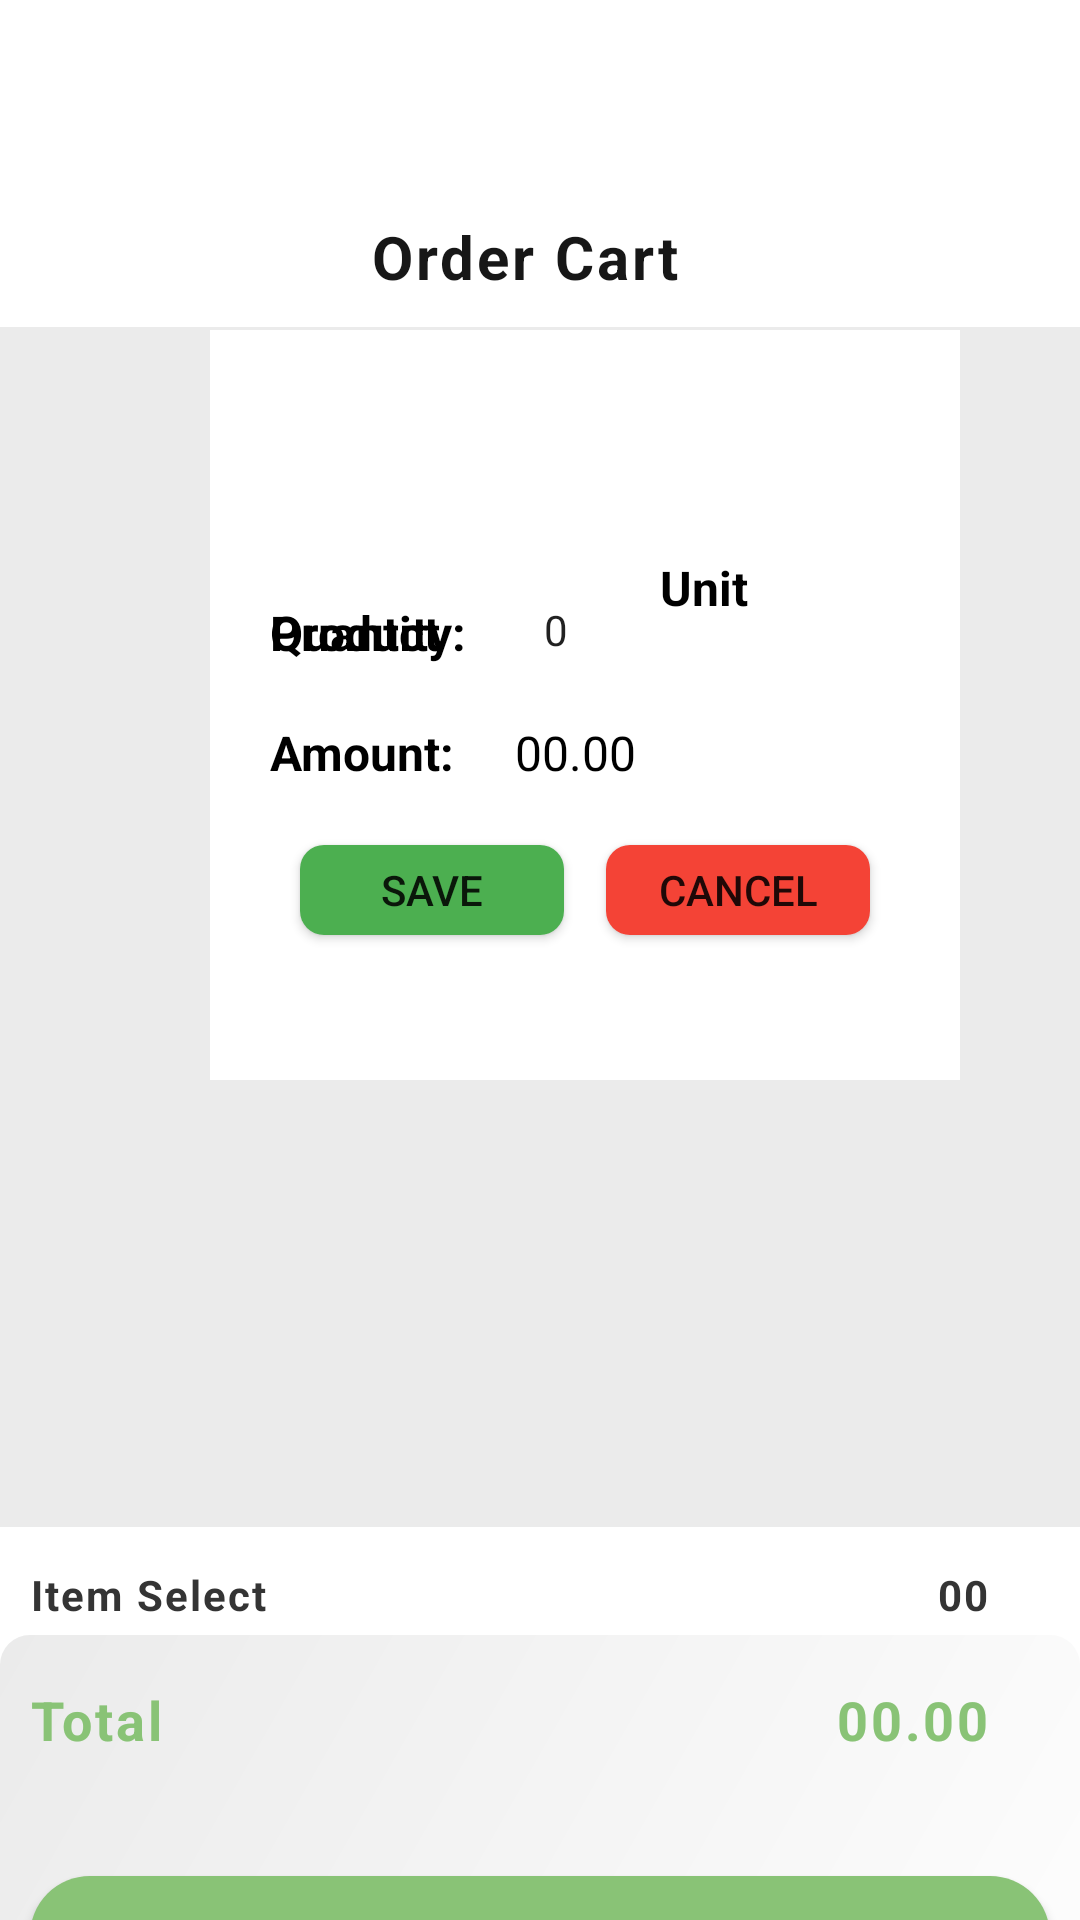

This screen was rendered from an Android layout file. Write that file and the resources it references.
<!-- AndroidManifest.xml: application theme Theme.Agripro -->
<!-- res/layout/fragment_cart.xml -->
<?xml version="1.0" encoding="utf-8"?>
<FrameLayout xmlns:android="http://schemas.android.com/apk/res/android"
    xmlns:app="http://schemas.android.com/apk/res-auto"
    xmlns:tools="http://schemas.android.com/tools"
    android:layout_width="match_parent"
    android:layout_height="match_parent"
    tools:context=".CartFragment"
    android:background="@color/white">

    <androidx.constraintlayout.widget.ConstraintLayout
        android:layout_width="match_parent"
        android:layout_height="700dp"
        android:layout_marginTop="50dp">

        <TextView
            android:id="@+id/textTitle"
            android:layout_width="wrap_content"
            android:layout_height="wrap_content"
            android:text="@string/title_cart"
            android:textColor="@color/black2"
            android:textSize="20sp"
            android:textStyle="bold"
            android:letterSpacing="0.05"
            app:layout_constraintEnd_toEndOf="parent"
            app:layout_constraintTop_toTopOf="parent"
            app:layout_constraintStart_toStartOf="parent"
            android:layout_marginTop="22dp"
            android:layout_marginEnd="10dp"/>

        <androidx.recyclerview.widget.RecyclerView
            android:id="@+id/cartList"
            android:layout_width="match_parent"
            android:layout_height="400dp"
            android:layout_marginTop="10dp"
            android:background="@color/gray"
            app:layout_constraintBottom_toTopOf="@+id/constraintLayout"
            app:layout_constraintTop_toBottomOf="@id/textTitle"
            app:layout_constraintVertical_bias="0.0"
            tools:ignore="MissingConstraints"
            tools:layout_editor_absoluteX="45dp" />

        <androidx.constraintlayout.widget.ConstraintLayout
            android:layout_width="match_parent"
            android:layout_height="205dp"
            app:layout_constraintBottom_toBottomOf="parent"
            android:background="@drawable/box_cart_shadow">

        </androidx.constraintlayout.widget.ConstraintLayout>

        <androidx.constraintlayout.widget.ConstraintLayout
            android:id="@+id/constraintLayout"
            android:layout_width="match_parent"
            android:layout_height="250dp"
            android:background="@drawable/box_cart"
            android:elevation="8dp"
            app:layout_constraintBottom_toBottomOf="parent">

            <TextView
                android:id="@+id/Select"
                android:layout_width="wrap_content"
                android:layout_height="wrap_content"
                android:layout_marginStart="10dp"
                android:layout_marginTop="22dp"
                android:letterSpacing="0.05"
                android:text="Item Select"
                android:textColor="@color/gray3"
                android:textSize="14dp"
                android:textStyle="bold"
                app:layout_constraintStart_toStartOf="parent"
                app:layout_constraintTop_toTopOf="parent" />

            <TextView
                android:id="@+id/SelectData"
                android:layout_width="wrap_content"
                android:layout_height="wrap_content"
                android:layout_marginTop="22dp"
                android:layout_marginEnd="30dp"
                android:letterSpacing="0.05"
                android:text="00"
                android:textColor="@color/gray3"
                android:textSize="14dp"
                android:textStyle="bold"
                app:layout_constraintEnd_toEndOf="parent"
                app:layout_constraintTop_toTopOf="parent" />

            <TextView
                android:id="@+id/Total"
                android:layout_width="wrap_content"
                android:layout_height="wrap_content"
                android:layout_marginStart="10dp"
                android:layout_marginTop="20dp"
                android:letterSpacing="0.05"
                android:text="Total"
                android:textColor="@color/green2"
                android:textSize="18dp"
                android:textStyle="bold"
                app:layout_constraintStart_toStartOf="parent"
                app:layout_constraintTop_toBottomOf="@id/Select" />

            <TextView
                android:id="@+id/TotalData"
                android:layout_width="wrap_content"
                android:layout_height="wrap_content"
                android:layout_marginTop="20dp"
                android:layout_marginRight="30dp"
                android:letterSpacing="0.05"
                android:text="00.00"
                android:textColor="@color/green2"
                android:textSize="18dp"
                android:textStyle="bold"
                app:layout_constraintEnd_toEndOf="parent"
                app:layout_constraintTop_toBottomOf="@id/SelectData" />

            <Button
                android:id="@+id/reserveButton"
                android:layout_width="340dp"
                android:layout_height="50dp"
                android:layout_marginTop="40dp"
                android:background="@drawable/payment_button"
                android:letterSpacing="0.08"
                android:text="Reserve Order"
                android:textColor="@color/white"
                android:textSize="16sp"
                app:layout_constraintEnd_toEndOf="parent"
                app:layout_constraintStart_toStartOf="parent"
                app:layout_constraintTop_toBottomOf="@+id/Total" />

            <Button
                android:id="@+id/deliverButton"
                android:layout_width="340dp"
                android:layout_height="50dp"
                android:layout_marginTop="10dp"
                android:background="@drawable/payment_button"
                android:letterSpacing="0.08"
                android:text="Delivery Order"
                android:textColor="@color/white"
                android:textSize="16sp"
                app:layout_constraintEnd_toEndOf="parent"
                app:layout_constraintStart_toStartOf="parent"
                app:layout_constraintTop_toBottomOf="@+id/reserveButton" />

        </androidx.constraintlayout.widget.ConstraintLayout>

    </androidx.constraintlayout.widget.ConstraintLayout>

    <androidx.constraintlayout.widget.ConstraintLayout
        android:id="@+id/EditPage"
        android:layout_width="250dp"
        android:layout_height="250dp"
        android:background="@color/white"
        android:layout_marginStart="70dp"
        android:layout_marginTop="110dp">

        <ImageView
            android:id="@+id/imageProduct"
            android:layout_width="50dp"
            android:layout_height="50dp"
            android:scaleType="centerCrop"
            android:layout_marginTop="20dp"
            app:layout_constraintEnd_toEndOf="parent"
            app:layout_constraintStart_toStartOf="parent"
            app:layout_constraintTop_toTopOf="parent" />

        <TextView
            android:id="@+id/textProduct"
            app:layout_constraintTop_toBottomOf="@id/imageProduct"
            android:layout_marginStart="20dp"
            android:layout_marginTop="20dp"
            app:layout_constraintStart_toStartOf="parent"
            android:layout_width="wrap_content"
            android:layout_height="wrap_content"
            android:layout_marginBottom="8dp"
            android:text="Product"
            android:textStyle="bold"
            android:textColor="@color/black"
            android:textSize="16sp" />

        <TextView
            android:id="@+id/textUnit"
            app:layout_constraintTop_toBottomOf="@id/imageProduct"
            android:layout_marginTop="5dp"
            android:layout_marginEnd="20dp"
            app:layout_constraintStart_toEndOf="@id/imageProduct"
            android:layout_width="wrap_content"
            android:layout_height="wrap_content"
            android:layout_marginBottom="8dp"
            android:text="Unit"
            android:textStyle="bold"
            android:textColor="@color/black"
            android:textSize="16sp" />


        <TextView
            android:id="@+id/textQuantity"
            app:layout_constraintTop_toBottomOf="@id/imageProduct"
            android:layout_marginStart="20dp"
            android:layout_marginTop="20dp"
            app:layout_constraintStart_toStartOf="parent"
            android:layout_width="wrap_content"
            android:layout_height="wrap_content"
            android:layout_marginBottom="8dp"
            android:text="Quantity:"
            android:textStyle="bold"
            android:textColor="@color/black"
            android:textSize="16sp" />


        <NumberPicker
            android:id="@+id/numberPicker"
            android:layout_width="20dp"
            android:layout_height="20dp"
            android:wrapSelectorWheel="true"
            android:layout_marginTop="20dp"
            android:layout_marginStart="20dp"
            app:layout_constraintTop_toBottomOf="@id/imageProduct"
            app:layout_constraintStart_toEndOf="@id/textQuantity"
            app:layout_constraintRight_toRightOf="parent"/>

        <TextView
            android:id="@+id/textAmount"
            app:layout_constraintTop_toBottomOf="@id/numberPicker"
            android:layout_marginStart="20dp"
            android:layout_marginTop="20dp"
            app:layout_constraintStart_toStartOf="parent"
            android:layout_width="wrap_content"
            android:layout_height="wrap_content"
            android:layout_marginBottom="8dp"
            android:text="Amount:"
            android:textStyle="bold"
            android:textColor="@color/black"
            android:textSize="16sp" />

        <TextView
            android:id="@+id/dataAmount"
            app:layout_constraintTop_toBottomOf="@id/numberPicker"
            android:layout_marginStart="20dp"
            android:layout_marginTop="20dp"
            app:layout_constraintStart_toEndOf="@id/textAmount"
            android:layout_width="wrap_content"
            android:layout_height="wrap_content"
            android:layout_marginBottom="8dp"
            android:text="00.00"
            android:textStyle="normal"
            android:textColor="@color/black"
            android:textSize="16sp" />

        <Button
            android:id="@+id/updateButton"
            android:layout_width="wrap_content"
            android:layout_height="30dp"
            android:text="Save"
            android:padding="5dp"
            android:textSize="14sp"
            android:layout_marginStart="30dp"
            android:layout_marginTop="20dp"
            app:layout_constraintTop_toBottomOf="@id/dataAmount"
            app:layout_constraintStart_toStartOf="parent"
            android:background="@drawable/btn_edit" />

        <Button
            android:id="@+id/deleteButton"
            android:layout_width="wrap_content"
            android:layout_height="30dp"
            android:text="Cancel"
            android:padding="5dp"
            android:textSize="14sp"
            android:layout_marginEnd="30dp"
            android:layout_marginTop="20dp"
            app:layout_constraintTop_toBottomOf="@id/dataAmount"
            app:layout_constraintEnd_toEndOf="parent"
            android:background="@drawable/btn_remove" />

    </androidx.constraintlayout.widget.ConstraintLayout>

</FrameLayout>
<!-- resources referenced by this layout -->
<resources>
  <color name="black">#FF000000</color>
  <color name="black2">#171717</color>
  <color name="gray">#EBEBEB</color>
  <color name="gray3">#343434</color>
  <color name="green2">#89c376</color>
  <color name="white">#FFFFFFFF</color>
  <!-- drawable box_cart_shadow (drawable) -->
  <?xml version="1.0" encoding="utf-8"?>
  <shape xmlns:android="http://schemas.android.com/apk/res/android">
      <gradient
          android:startColor="#FFFFFFFF"
          android:endColor="#EBEBEB"
          android:angle="135"/>
      <corners android:topLeftRadius="10dp" android:topRightRadius="10dp"/>
  </shape>
  <!-- drawable btn_edit (drawable) -->
  <?xml version="1.0" encoding="utf-8"?>
  <shape xmlns:android="http://schemas.android.com/apk/res/android"
      android:shape="rectangle">
      <solid android:color="#4CAF50"/> 
      <corners android:radius="8dp"/> 
      <padding android:left="16dp" android:right="16dp" android:top="12dp" android:bottom="12dp"/>
  </shape>
  <!-- drawable btn_remove (drawable) -->
  <?xml version="1.0" encoding="utf-8"?>
  <shape xmlns:android="http://schemas.android.com/apk/res/android"
      android:shape="rectangle">
      <solid android:color="#F44336"/> 
      <corners android:radius="8dp"/> 
      <padding android:left="16dp" android:right="16dp" android:top="12dp" android:bottom="12dp"/>
  </shape>
  <!-- drawable payment_button (drawable) -->
  <?xml version="1.0" encoding="utf-8"?>
  <shape xmlns:android="http://schemas.android.com/apk/res/android">
      <solid android:color="@color/green2" />
      <corners android:radius="20dp"/>
  </shape>
  <string name="title_cart">Order Cart</string>
  <style name="Theme.Agripro" parent="Base.Theme.Agripro" />
  <style name="Base.Theme.Agripro" parent="Theme.AppCompat.DayNight.NoActionBar">
          
          
      </style>
</resources>
